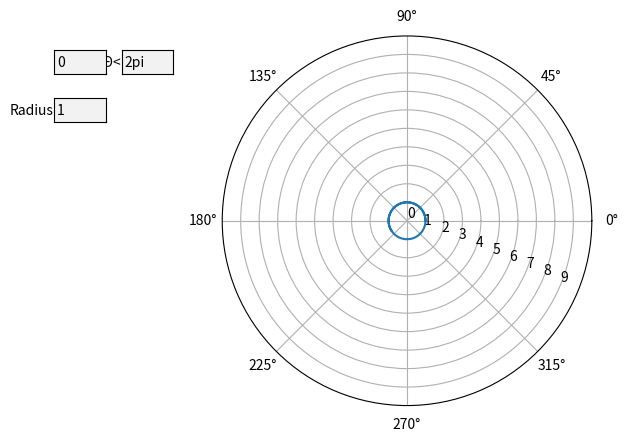

This chart was generated by the following Python code:
import numpy as np
import matplotlib.pyplot as plt
from matplotlib.widgets import Button, RadioButtons, TextBox, Slider

ticks = np.arange(0, 10, 1)
theta = np.arange(0, 10, 0.01)
one = (np.sin(theta)**2)+(np.cos(theta)**2)
r = one



########################plotting##############################

fig, ax = plt.subplots(subplot_kw={'projection': 'polar'})
ax.plot(theta, r)
ax.set_rmax(10)
ax.set_rticks(ticks)  # Less radial ticks
ax.set_rlabel_position(-22.5)  # Move radial labels away from plotted line
ax.grid(True)
fig.subplots_adjust(left=0.3, right=0.99)

ax_theta1 = plt.axes([0.2, 0.8, 0.08, 0.05])
ax_theta2 = plt.axes([0.094, 0.8, 0.08, 0.05])
ax_radius = plt.axes([0.094, 0.7, 0.08, 0.05])

theta_box1 = TextBox(ax_theta1, '<Θ<', initial='2pi')
theta_box2 = TextBox(ax_theta2, '', initial='0')
radius_box = TextBox(ax_radius, 'Radius', initial='1')

# theta_box
plt.show()
